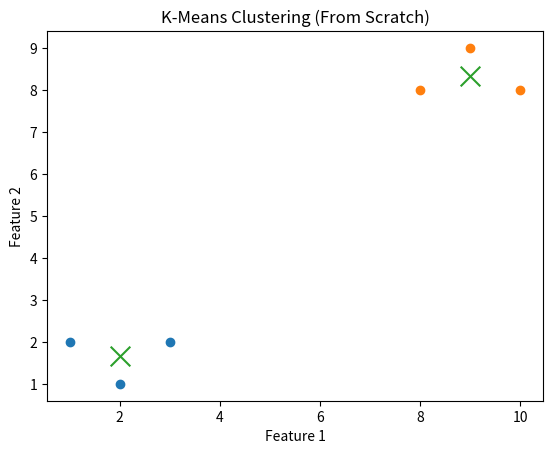

Write the Python code that produced this figure.
import numpy as np
import matplotlib.pyplot as plt

# -------------------------
# 1. Dataset (2D for plotting)
# -------------------------
X = np.array([
    [1, 2], [2, 1], [3, 2],
    [8, 8], [9, 9], [10, 8]
])

# -------------------------
# 2. Initialize centroids
# -------------------------
K = 2
centroids = np.array([[2, 2], [9, 8]])

# -------------------------
# 3. K-Means Algorithm
# -------------------------
for _ in range(10):
    
    # Assignment step
    clusters = []
    for point in X:
        distances = [np.linalg.norm(point - c) for c in centroids]
        clusters.append(np.argmin(distances))
    clusters = np.array(clusters)
    
    # Update step
    new_centroids = []
    for k in range(K):
        points = X[clusters == k]
        new_centroids.append(points.mean(axis=0))
    new_centroids = np.array(new_centroids)
    
    # Convergence check
    if np.allclose(centroids, new_centroids):
        break
        
    centroids = new_centroids

# -------------------------
# 4. Plot
# -------------------------
plt.figure()

# Plot clusters
for k in range(K):
    points = X[clusters == k]
    plt.scatter(points[:, 0], points[:, 1])

# Plot centroids
plt.scatter(centroids[:, 0], centroids[:, 1], marker='x', s=200)

plt.title("K-Means Clustering (From Scratch)")
plt.xlabel("Feature 1")
plt.ylabel("Feature 2")

plt.show()
